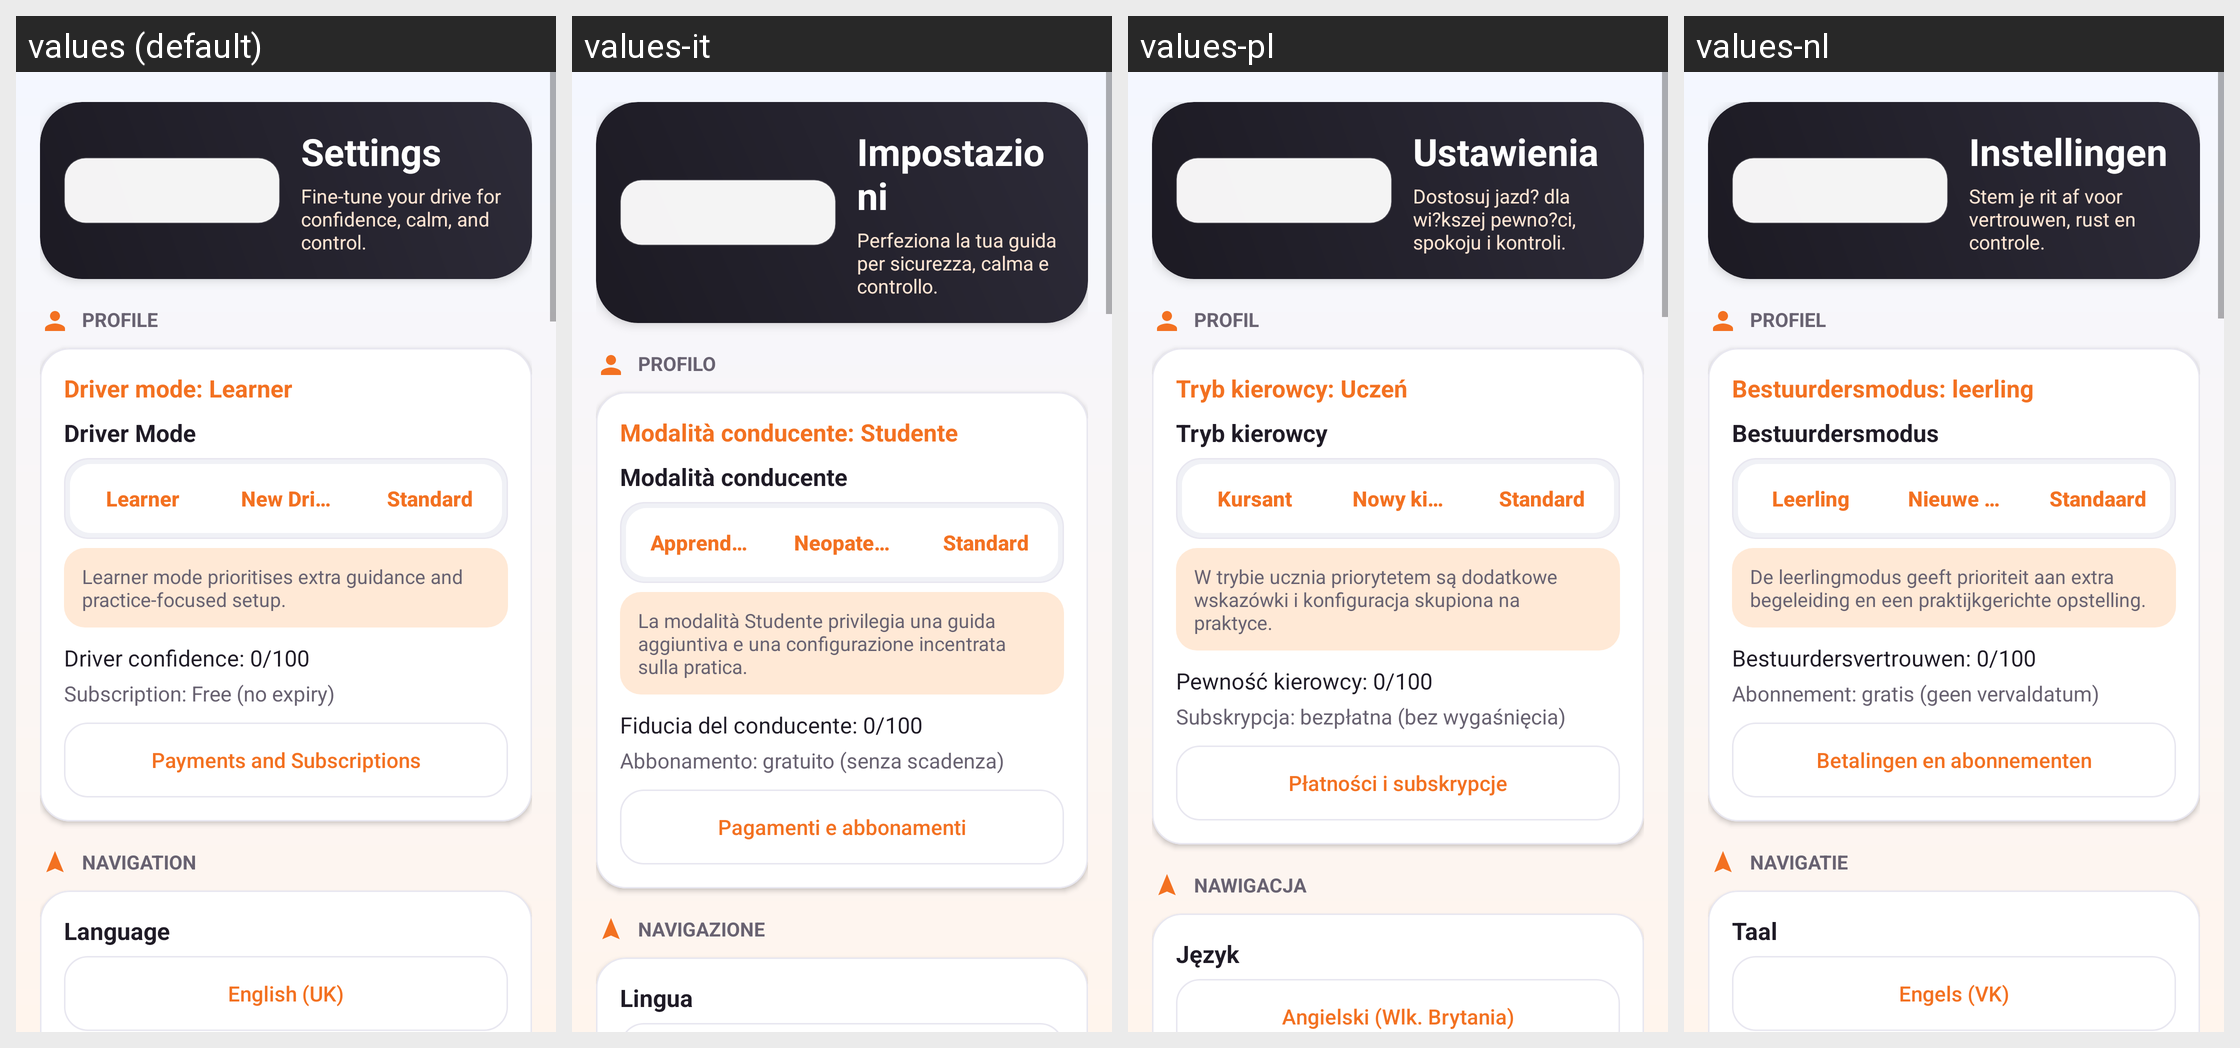

Locale-by-locale string values for the Android screen shown in this grid:
Android screen res/layout/activity_settings.xml rendered under 4 locales, left to right: values (default), values-it, values-pl, values-nl. Device: Nexus 5 (rendered at 1080×1920; each locale shown at half size, 540×960, under a caption strip naming it); theme Theme.DrivestNavigation.
Other locales in the repository, not shown: values-de, values-es, values-fr, values-pt-rPT.
Strings drawn on this screen, with the default value and each locale's value (text and hints the layout hard-codes, and strings that could not be matched under every locale, appear in the picture but are not listed):

settings_title
  values: Settings
  values-it: Impostazioni
  values-pl: Ustawienia
  values-nl: Instellingen

settings_subtitle
  values: Fine-tune your drive for confidence, calm, and control.
  values-it: Perfeziona la tua guida per sicurezza, calma e controllo.
  values-pl: Dostosuj jazd? dla wi?kszej pewno?ci, spokoju i kontroli.
  values-nl: Stem je rit af voor vertrouwen, rust en controle.

settings_section_profile
  values: Profile
  values-it: Profilo
  values-pl: Profil
  values-nl: Profiel

settings_driver_mode_default
  values: Driver mode: Learner
  values-it: Modalità conducente: Studente
  values-pl: Tryb kierowcy: Uczeń
  values-nl: Bestuurdersmodus: leerling

settings_driver_mode_heading
  values: Driver Mode
  values-it: Modalità conducente
  values-pl: Tryb kierowcy
  values-nl: Bestuurdersmodus

driver_mode_learner
  values: Learner
  values-it: Apprendista
  values-pl: Kursant
  values-nl: Leerling

driver_mode_new_driver
  values: New Driver
  values-it: Neopatentato
  values-pl: Nowy kierowca
  values-nl: Nieuwe bestuurder

driver_mode_standard
  values: Standard
  values-it: Standard
  values-pl: Standard
  values-nl: Standaard

settings_driver_mode_desc_learner
  values: Learner mode prioritises extra guidance and practice-focused setup.
  values-it: La modalità Studente privilegia una guida aggiuntiva e una configurazione incentrata sulla pratica.
  values-pl: W trybie ucznia priorytetem są dodatkowe wskazówki i konfiguracja skupiona na praktyce.
  values-nl: De leerlingmodus geeft prioriteit aan extra begeleiding en een praktijkgerichte opstelling.

settings_confidence_score_default
  values: Driver confidence: 0/100
  values-it: Fiducia del conducente: 0/100
  values-pl: Pewność kierowcy: 0/100
  values-nl: Bestuurdersvertrouwen: 0/100

settings_subscription_value_default
  values: Subscription: Free (no expiry)
  values-it: Abbonamento: gratuito (senza scadenza)
  values-pl: Subskrypcja: bezpłatna (bez wygaśnięcia)
  values-nl: Abonnement: gratis (geen vervaldatum)

settings_payments_subscriptions
  values: Payments and Subscriptions
  values-it: Pagamenti e abbonamenti
  values-pl: Płatności i subskrypcje
  values-nl: Betalingen en abonnementen

settings_section_navigation
  values: Navigation
  values-it: Navigazione
  values-pl: Nawigacja
  values-nl: Navigatie

settings_language
  values: Language
  values-it: Lingua
  values-pl: Język
  values-nl: Taal

settings_prompt_sensitivity_standard
  values: Standard
  values-it: Standard
  values-pl: Standard
  values-nl: Standaard
